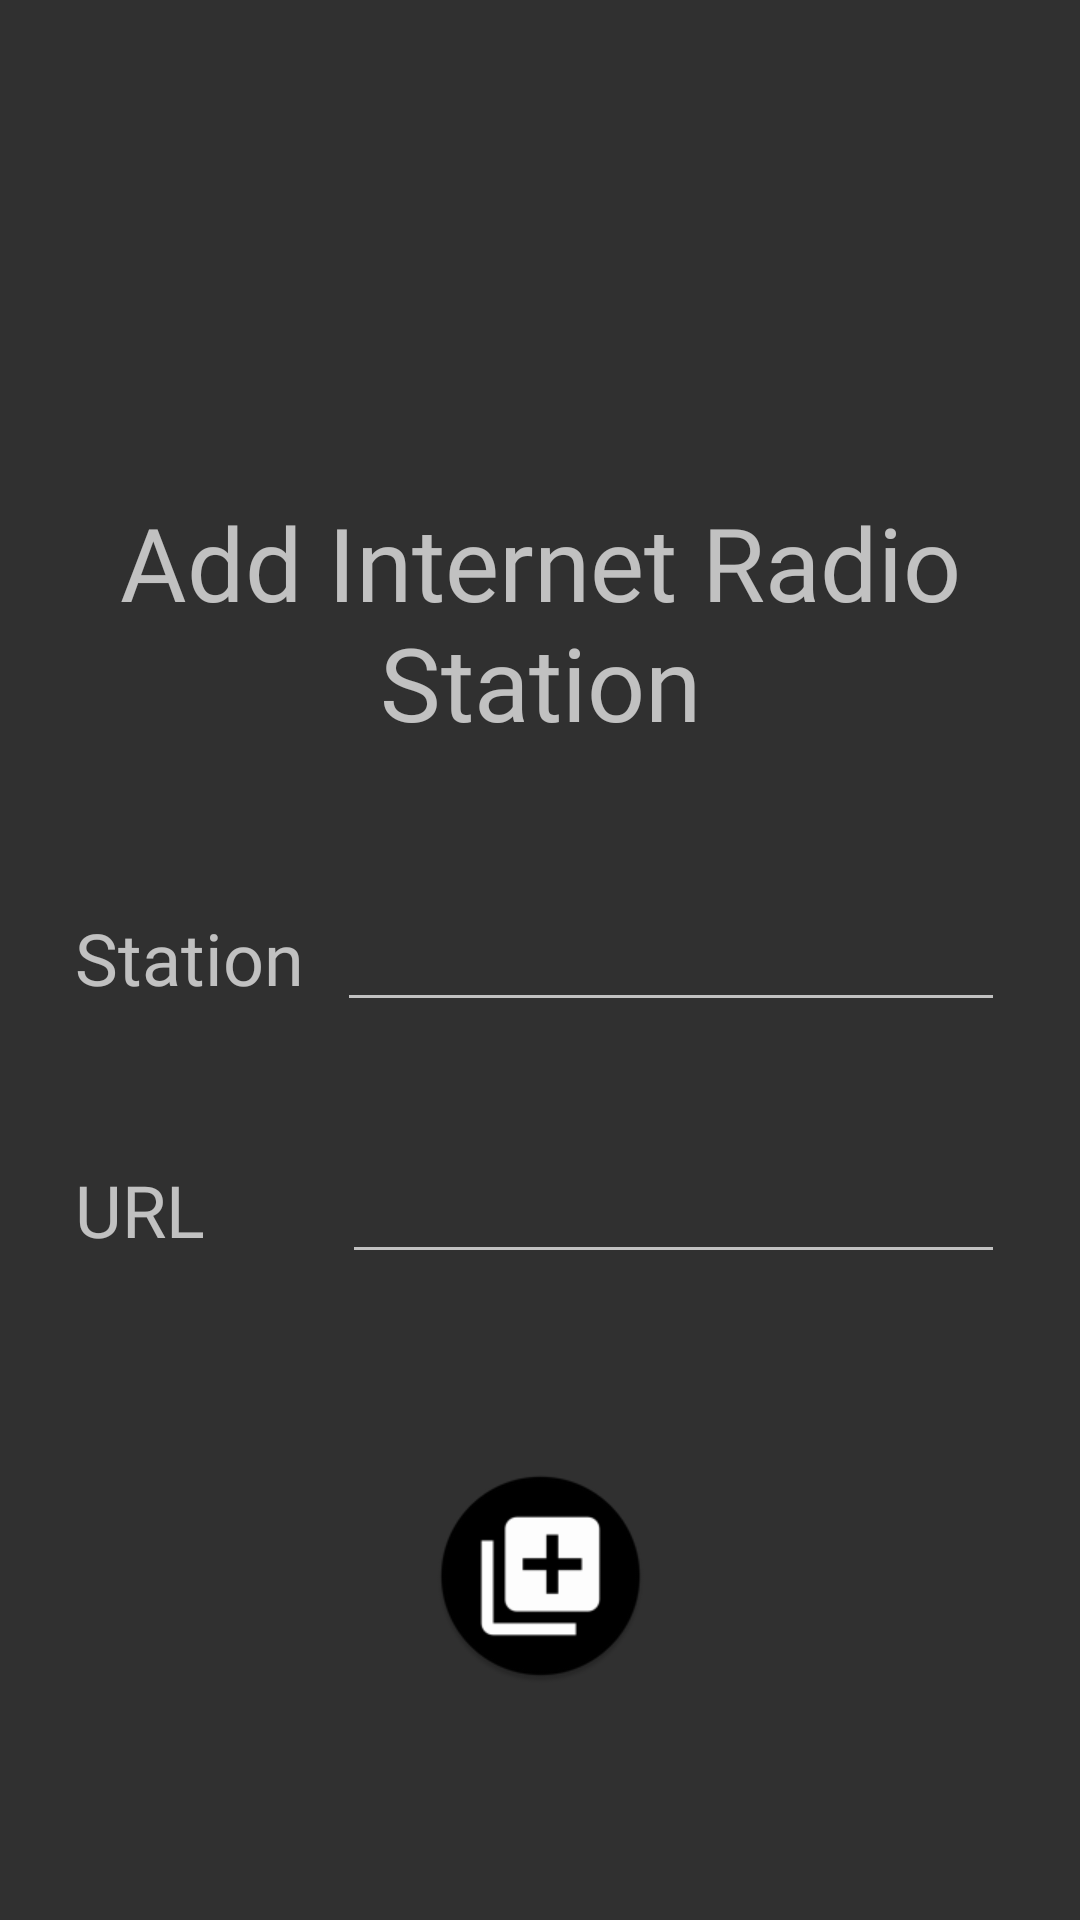

Android layout source for this screen:
<!-- AndroidManifest.xml: application theme Theme.AppCompat.NoActionBar -->
<!-- res/layout/activity_edit__area.xml -->
<?xml version="1.0" encoding="utf-8"?>
<android.support.constraint.ConstraintLayout xmlns:android="http://schemas.android.com/apk/res/android"
    xmlns:app="http://schemas.android.com/apk/res-auto"
    xmlns:tools="http://schemas.android.com/tools"
    android:layout_width="match_parent"
    android:layout_height="match_parent"
    tools:context=".Edit_Area">

    <LinearLayout
        android:id="@+id/NameArea"
        android:layout_width="match_parent"
        android:layout_height="wrap_content"
        android:layout_margin="25dp"
        android:layout_marginBottom="8dp"
        android:layout_marginEnd="8dp"
        android:layout_marginStart="8dp"
        android:layout_marginTop="8dp"
        android:gravity="bottom"
        android:orientation="horizontal"
        app:layout_constraintBottom_toBottomOf="parent"
        app:layout_constraintEnd_toEndOf="parent"
        app:layout_constraintStart_toStartOf="parent"
        app:layout_constraintTop_toTopOf="parent">

        <TextView
            android:id="@+id/NameLabel"
            android:layout_width="75dp"
            android:layout_height="wrap_content"
            android:layout_weight="1"
            android:fontFamily="@font/advent_pro_thin"
            android:text="Station"
            android:textSize="24sp" />

        <EditText
            android:id="@+id/station_name"
            android:layout_width="wrap_content"
            android:layout_height="wrap_content"
            android:layout_weight="1"
            android:ems="10"
            android:inputType="textPersonName" />
    </LinearLayout>

    <LinearLayout
        android:id="@+id/URL_Area"
        android:layout_width="match_parent"
        android:layout_height="wrap_content"
        android:layout_margin="25dp"
        android:layout_marginBottom="8dp"
        android:layout_marginEnd="8dp"
        android:layout_marginStart="8dp"
        android:layout_marginTop="8dp"
        android:gravity="bottom"
        android:orientation="horizontal"
        app:layout_constraintBottom_toBottomOf="parent"
        app:layout_constraintEnd_toEndOf="parent"
        app:layout_constraintStart_toStartOf="parent"
        app:layout_constraintTop_toTopOf="parent"
        app:layout_constraintVertical_bias="0.653">

        <TextView
            android:id="@+id/URLLabel"
            android:layout_width="78dp"
            android:layout_height="wrap_content"
            android:layout_weight="1"
            android:fontFamily="@font/advent_pro_thin"
            android:text="URL"
            android:textSize="24sp" />

        <EditText
            android:id="@+id/station_url"
            android:layout_width="wrap_content"
            android:layout_height="wrap_content"
            android:layout_weight="1"
            android:ems="10"
            android:inputType="textPersonName" />
    </LinearLayout>

    <ImageView
        android:id="@+id/add_trigger"
        android:layout_width="85dp"
        android:layout_height="72dp"
        android:layout_marginBottom="8dp"
        android:layout_marginEnd="8dp"
        android:layout_marginStart="8dp"
        android:layout_marginTop="8dp"
        app:layout_constraintBottom_toBottomOf="parent"
        app:layout_constraintEnd_toEndOf="parent"
        app:layout_constraintHorizontal_bias="0.501"
        app:layout_constraintStart_toStartOf="parent"
        app:layout_constraintTop_toTopOf="parent"
        app:layout_constraintVertical_bias="0.872"
        app:srcCompat="@mipmap/add_invert" />

    <TextView
        android:id="@+id/page_label"
        android:layout_width="wrap_content"
        android:layout_height="wrap_content"
        android:layout_marginBottom="8dp"
        android:layout_marginEnd="8dp"
        android:layout_marginStart="8dp"
        android:layout_marginTop="8dp"
        android:fontFamily="@font/advent_pro_thin"
        android:text="Add Internet Radio Station"
        android:textAlignment="center"
        android:textAppearance="@style/TextAppearance.AppCompat.Display1"
        app:layout_constraintBottom_toBottomOf="parent"
        app:layout_constraintEnd_toEndOf="parent"
        app:layout_constraintHorizontal_bias="0.517"
        app:layout_constraintStart_toStartOf="parent"
        app:layout_constraintTop_toTopOf="parent"
        app:layout_constraintVertical_bias="0.291" />
</android.support.constraint.ConstraintLayout>
<!-- resources referenced by this layout -->
<resources>
  <!-- mipmap add_invert: png bitmap (mipmap-hdpi, 1933 bytes) -->
</resources>
